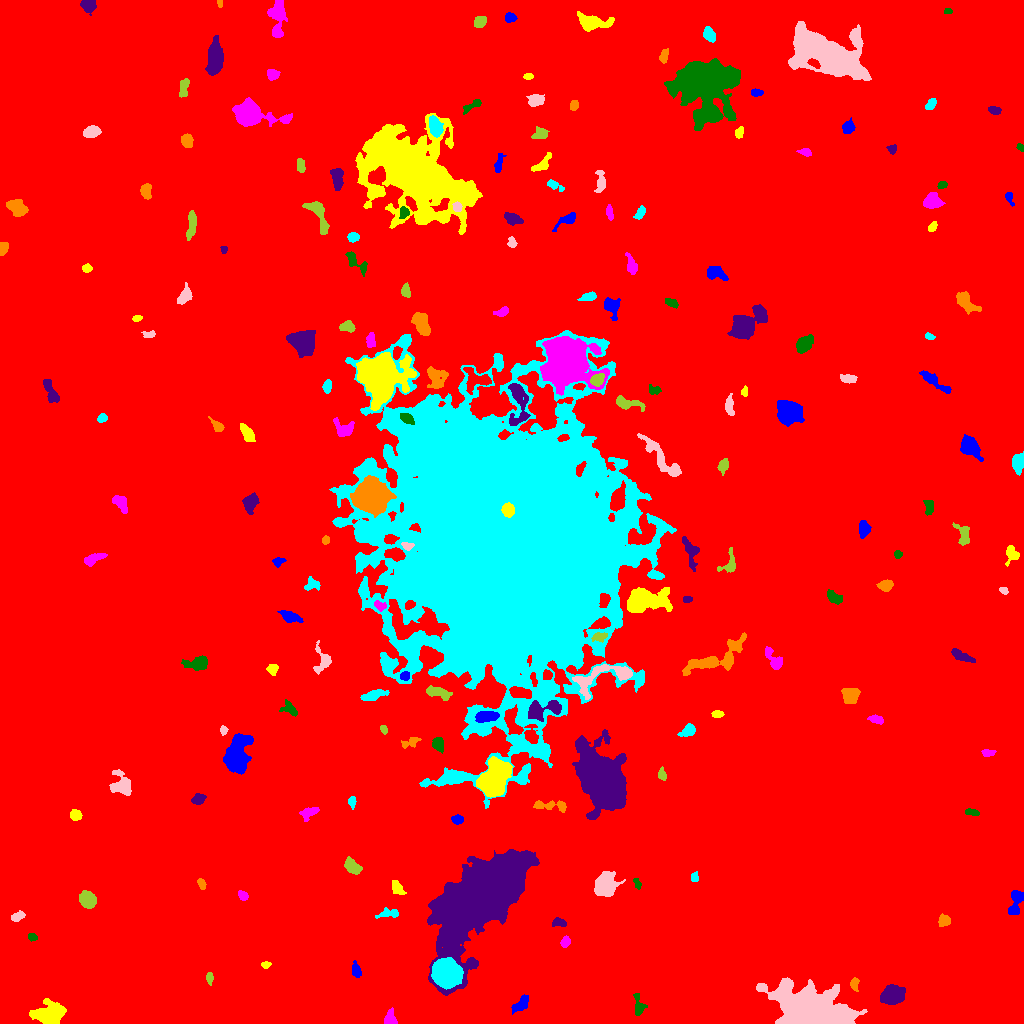

Source data for this figure (header and first rows):
ID, X, Y, A, B, theta, total_flux, mu_max, mu_median, mu_mean, R_fwhm, R_e, R10, R90, x_start, x_end, y_start, y_end, area, greylevel
0, 499.1, 519.1, 301, 293.7, -1.555, 3723259, 18.0, 4.0, 4.103, 170.9, 265.7, 102.8, 424.7, 0, 1023, 0, 1023, 907536, 4.103
1, 521.5, 19.84, 5.08, 2.529, 0.7832, 524.0, 8.0, 2.0, 2.673, 4.146, 3.989, 1.493, 6.555, 511, 528, 9, 29, 196, 12.67
2, 50.15, 8.825, 7.399, 5.128, 0.1221, 6167, 25.0, 9.0, 10.4, 8.156, 7.136, 2.877, 11.71, 29, 66, 0, 25, 593, 18.4
3, 389.9, 3.554, 3.207, 2.852, -1.565, 606.0, 10.0, 3.0, 4.013, 4.37, 3.338, 1.382, 5.499, 384, 397, 0, 16, 151, 14.01
4, 639, 17.1, 5.368, 2.696, -1.421, 476.0, 7.0, 3.0, 2.817, 4.37, 3.827, 1.493, 6.077, 633, 647, 8, 30, 169, 12.82
5, 892.8, 28.84, 5.577, 4.183, 0.2573, 1735, 10.0, 4.0, 4.131, 7.421, 6.155, 2.523, 9.608, 880, 905, 19, 39, 420, 14.13
6, 854.3, 39.27, 3.132, 1.913, -1.561, 225.0, 5.0, 2.0, 2.273, 3.385, 2.985, 1.128, 4.82, 850, 859, 32, 46, 99, 12.27
7, 445.5, 50.69, 6.121, 5.691, -0.5627, 28826, 115.0, 27.0, 36.72, 7.715, 7.356, 2.877, 12.41, 431, 463, 34, 66, 785, 55.72
8, 813.1, 13.61, 18.75, 9.362, -0.2675, 43502, 48.0, 11.0, 15.7, 14.78, 14.22, 5.585, 24.39, 756, 867, 0, 46, 2770, 23.7
9, 209.3, 45.43, 2.864, 1.744, -1.556, 283.0, 7.0, 3.0, 3.538, 3.385, 2.764, 1.128, 4.406, 206, 213, 38, 51, 80, 12.54
10, 74.92, 59.59, 23.49, 10.49, 0.002153, 15197, 14.0, 5.0, 5.622, 17.76, 16.03, 6.333, 25.29, 13, 114, 36, 89, 2703, 14.62
11, 355.8, 52.65, 3.069, 2.149, -1.298, 310.0, 6.0, 3.0, 2.46, 4.549, 3.241, 1.262, 4.918, 352, 361, 46, 63, 126, 13.46
12, 265.6, 58.63, 2.282, 1.446, 0.1035, 198.0, 7.0, 3.0, 3.194, 2.764, 2.326, 0.7979, 3.656, 261, 271, 55, 62, 62, 13.19
13, 565.4, 81.46, 2.557, 2.018, 1.328, 269.0, 7.0, 3.0, 2.773, 3.192, 2.877, 1.128, 4.549, 560, 570, 76, 88, 97, 12.77
14, 32.04, 86.4, 2.184, 1.707, -0.4092, 190.0, 6.0, 3.0, 2.754, 3.338, 2.459, 0.9772, 3.909, 28, 37, 82, 90, 69, 13.75
15, 559.1, 100.9, 3.679, 1.915, -0.08529, 240.0, 5.0, 2.0, 2.143, 3.613, 3.192, 1.262, 4.918, 552, 566, 97, 106, 112, 12.14
16, 943.9, 102.7, 2.764, 2.678, 1.57, 359.0, 7.0, 3.0, 2.74, 3.827, 3.478, 1.262, 5.352, 938, 950, 97, 110, 131, 13.74
17, 389.1, 110, 5.671, 2.158, 0.08937, 500.0, 8.0, 3.0, 3.226, 4.297, 3.868, 1.382, 6.206, 375, 398, 105, 116, 155, 12.23
18, 17.97, 107, 3.33, 1.84, 0.3242, 343.0, 7.0, 3.0, 2.983, 3.7, 3.141, 1.128, 4.983, 11, 25, 102, 113, 115, 12.98
19, 87.21, 123.7, 3.745, 3.275, -0.9121, 3478, 34.0, 11.0, 13.27, 5.528, 4.442, 1.784, 7.225, 79, 96, 115, 133, 262, 22.27
20, 100.3, 108.6, 5.936, 1.964, 0.7449, 464.0, 7.0, 3.0, 3.362, 4.222, 3.827, 1.493, 5.917, 93, 111, 100, 116, 138, 12.36
21, 1015, 121.2, 7.641, 2.986, 1.337, 900.0, 9.0, 3.0, 3.462, 5.202, 4.918, 1.954, 7.674, 1008, 1023, 109, 133, 260, 13.46
22, 397.1, 136, 4.549, 2.259, -0.9713, 309.0, 4.0, 2.0, 2.088, 5.754, 3.868, 1.493, 5.781, 392, 406, 129, 143, 148, 12.09
23, 242.8, 127.8, 2.583, 1.893, -0.6114, 276.0, 7.0, 3.0, 3.067, 3.478, 2.821, 1.128, 4.37, 238, 248, 123, 133, 90, 13.07
24, 637.2, 139.8, 2.965, 1.631, -1.195, 280.0, 7.0, 4.0, 4.0, 3.613, 2.764, 0.9772, 4.222, 633, 641, 134, 145, 70, 14.0
25, 483.2, 128.4, 25.62, 11.78, 0.8328, 187289, 113.0, 15.0, 27.63, 19.54, 19.41, 7.527, 34.21, 427, 539, 28, 174, 6779, 36.63
26, 201.4, 139.9, 2.844, 1.678, -1.088, 195.0, 5.0, 2.0, 2.407, 3.385, 2.706, 0.9772, 4.222, 197, 206, 134, 145, 81, 12.41
27, 694.9, 145.8, 2.407, 1.717, 1.427, 170.0, 6.0, 2.0, 2.361, 3.09, 2.459, 0.9772, 3.989, 691, 698, 142, 152, 72, 12.36
28, 605.1, 138.2, 5.597, 4.961, 0.9894, 3210, 16.0, 5.0, 6.459, 7.59, 6.358, 2.523, 10.43, 594, 625, 127, 152, 497, 15.46
29, 352.4, 157, 4.677, 2.681, -0.6976, 1180, 12.0, 5.0, 5.592, 5.557, 4.442, 1.784, 7.001, 344, 362, 149, 167, 211, 14.59
30, 448.7, 178.1, 4.646, 2.463, -1.435, 711.0, 9.0, 4.0, 3.864, 4.583, 4.334, 1.596, 6.676, 443, 454, 169, 188, 184, 12.86
31, 457.5, 204.2, 2.764, 2.071, -0.06389, 374.0, 7.0, 4.0, 3.631, 4.107, 3.09, 1.262, 4.754, 451, 463, 199, 209, 103, 13.63
32, 75.22, 208.2, 2.731, 2.329, -0.2923, 484.0, 9.0, 4.0, 4.033, 4.029, 3.241, 1.262, 5.109, 70, 82, 203, 214, 120, 14.03
33, 308.7, 210.8, 4.486, 2.663, 0.4738, 662.0, 8.0, 3.5, 3.894, 5.202, 4.107, 1.693, 6.433, 299, 319, 202, 216, 170, 12.89
34, 971.8, 211.2, 3.323, 1.309, -0.219, 176.0, 5.0, 2.0, 1.934, 2.985, 2.585, 0.9772, 4.107, 965, 979, 208, 215, 91, 12.93
35, 198.1, 224.3, 2.973, 2.262, 0.4151, 459.0, 9.0, 3.0, 3.451, 3.7, 3.29, 1.262, 5.171, 191, 206, 219, 230, 133, 14.45
36, 551.5, 217.6, 10.12, 2.3, -0.07383, 531.0, 7.0, 2.0, 2.269, 3.909, 4.549, 1.693, 7.247, 533, 566, 211, 223, 234, 12.27
37, 352.1, 221.9, 2.444, 1.661, -1.561, 235.0, 10.0, 2.0, 2.866, 2.185, 2.459, 0.7979, 4.029, 348, 356, 214, 227, 82, 12.87
38, 121.4, 237.8, 5.198, 4.578, -0.421, 1236, 9.0, 3.0, 3.531, 6.358, 5.171, 2.111, 8.311, 109, 131, 228, 254, 350, 13.53
39, 662.2, 248.4, 2.925, 1.782, -1.278, 221.0, 5.0, 2.0, 2.429, 3.613, 2.821, 1.128, 4.442, 658, 666, 243, 257, 91, 12.43
40, 325.4, 256.7, 3.123, 1.642, -0.5934, 216.0, 5.0, 2.0, 2.455, 3.568, 2.932, 1.128, 4.514, 320, 331, 252, 261, 88, 12.45
41, 237.2, 268, 8.82, 5.611, 1.386, 6584, 28.0, 7.0, 8.24, 6.91, 7.959, 2.985, 13.27, 223, 253, 249, 290, 799, 17.24
42, 493.1, 243.5, 8.947, 5.972, 1.064, 10141, 33.0, 9.0, 10.74, 7.858, 8.575, 3.29, 14.3, 476, 512, 226, 267, 944, 23.74
43, 987.2, 270.6, 3.241, 1.74, -0.003347, 254.0, 7.0, 2.0, 2.791, 3.038, 2.821, 1.128, 4.583, 981, 996, 267, 274, 91, 12.79
44, 438.1, 279.4, 3.803, 2.504, -1.134, 502.0, 7.0, 3.0, 3.303, 4.652, 3.827, 1.493, 5.997, 432, 443, 270, 286, 152, 15.3
45, 603, 243.6, 14.98, 9.182, -1.086, 42464, 55.0, 10.0, 14.94, 12.58, 13.37, 5.171, 23.13, 572, 626, 204, 294, 2842, 23.94
46, 410.9, 281.2, 4.864, 2.239, 0.3614, 487.0, 8.0, 3.0, 3.581, 4.146, 3.7, 1.382, 5.89, 401, 421, 275, 286, 136, 13.58
47, 688.2, 293, 4.309, 2.657, 0.6126, 425.0, 6.0, 2.0, 2.623, 5.046, 4.068, 1.596, 6.257, 677, 695, 287, 300, 162, 12.62
48, 223.2, 293.9, 1.787, 1.594, -1.442, 154.0, 8.0, 2.0, 2.406, 2.523, 2.034, 0.5642, 3.29, 220, 228, 288, 298, 64, 13.41
49, 383.5, 294.2, 2.158, 1.544, -1.054, 148.0, 6.0, 2.0, 2.426, 2.932, 2.326, 0.7979, 3.742, 380, 387, 289, 298, 61, 12.43
50, 637.2, 287.9, 4.965, 2.201, 1.479, 576.0, 7.0, 3.0, 3.291, 5.078, 4.068, 1.693, 6.408, 631, 641, 278, 299, 175, 13.29
51, 486.3, 306.9, 5.205, 2.19, 0.07719, 1155, 12.0, 5.0, 4.873, 5.781, 4.334, 1.784, 6.723, 475, 499, 301, 312, 237, 20.87
52, 717.1, 309.3, 2.708, 1.604, 0.03704, 211.0, 5.0, 3.0, 2.542, 3.656, 2.646, 1.128, 4.107, 711, 724, 306, 313, 83, 14.54
53, 875.4, 304.2, 3.984, 1.85, -0.2122, 277.0, 5.0, 2.0, 2.388, 4.184, 3.385, 1.382, 5.109, 867, 883, 299, 309, 116, 12.39
54, 289.5, 314.4, 4.404, 2.906, -0.6301, 305.0, 5.0, 2.0, 1.943, 3.989, 3.656, 1.382, 5.944, 279, 297, 307, 324, 157, 11.94
55, 544.4, 313.8, 10.22, 4.194, 0.2381, 1804, 10.0, 4.0, 4.347, 7.569, 6.408, 2.459, 9.966, 528, 561, 302, 323, 415, 19.35
56, 850.5, 328.6, 3.907, 3.523, 0.8277, 1486, 13.0, 6.0, 5.92, 5.754, 4.687, 1.871, 7.356, 841, 860, 320, 335, 251, 15.92
57, 373.6, 328.3, 6.666, 2.234, 0.2675, 797.0, 7.0, 4.0, 3.639, 6.024, 4.886, 1.871, 7.399, 360, 389, 323, 334, 219, 12.64
58, 604.1, 347.4, 18.53, 5.836, 0.2591, 1993, 9.0, 3.0, 3.235, 6.283, 7.611, 2.764, 12.07, 572, 632, 324, 359, 616, 16.24
59, 437.8, 330.6, 6.846, 2.328, -0.2871, 619.0, 6.0, 3.0, 2.623, 6.257, 4.652, 1.871, 7.136, 426, 452, 323, 338, 236, 14.62
... 147 more rows
